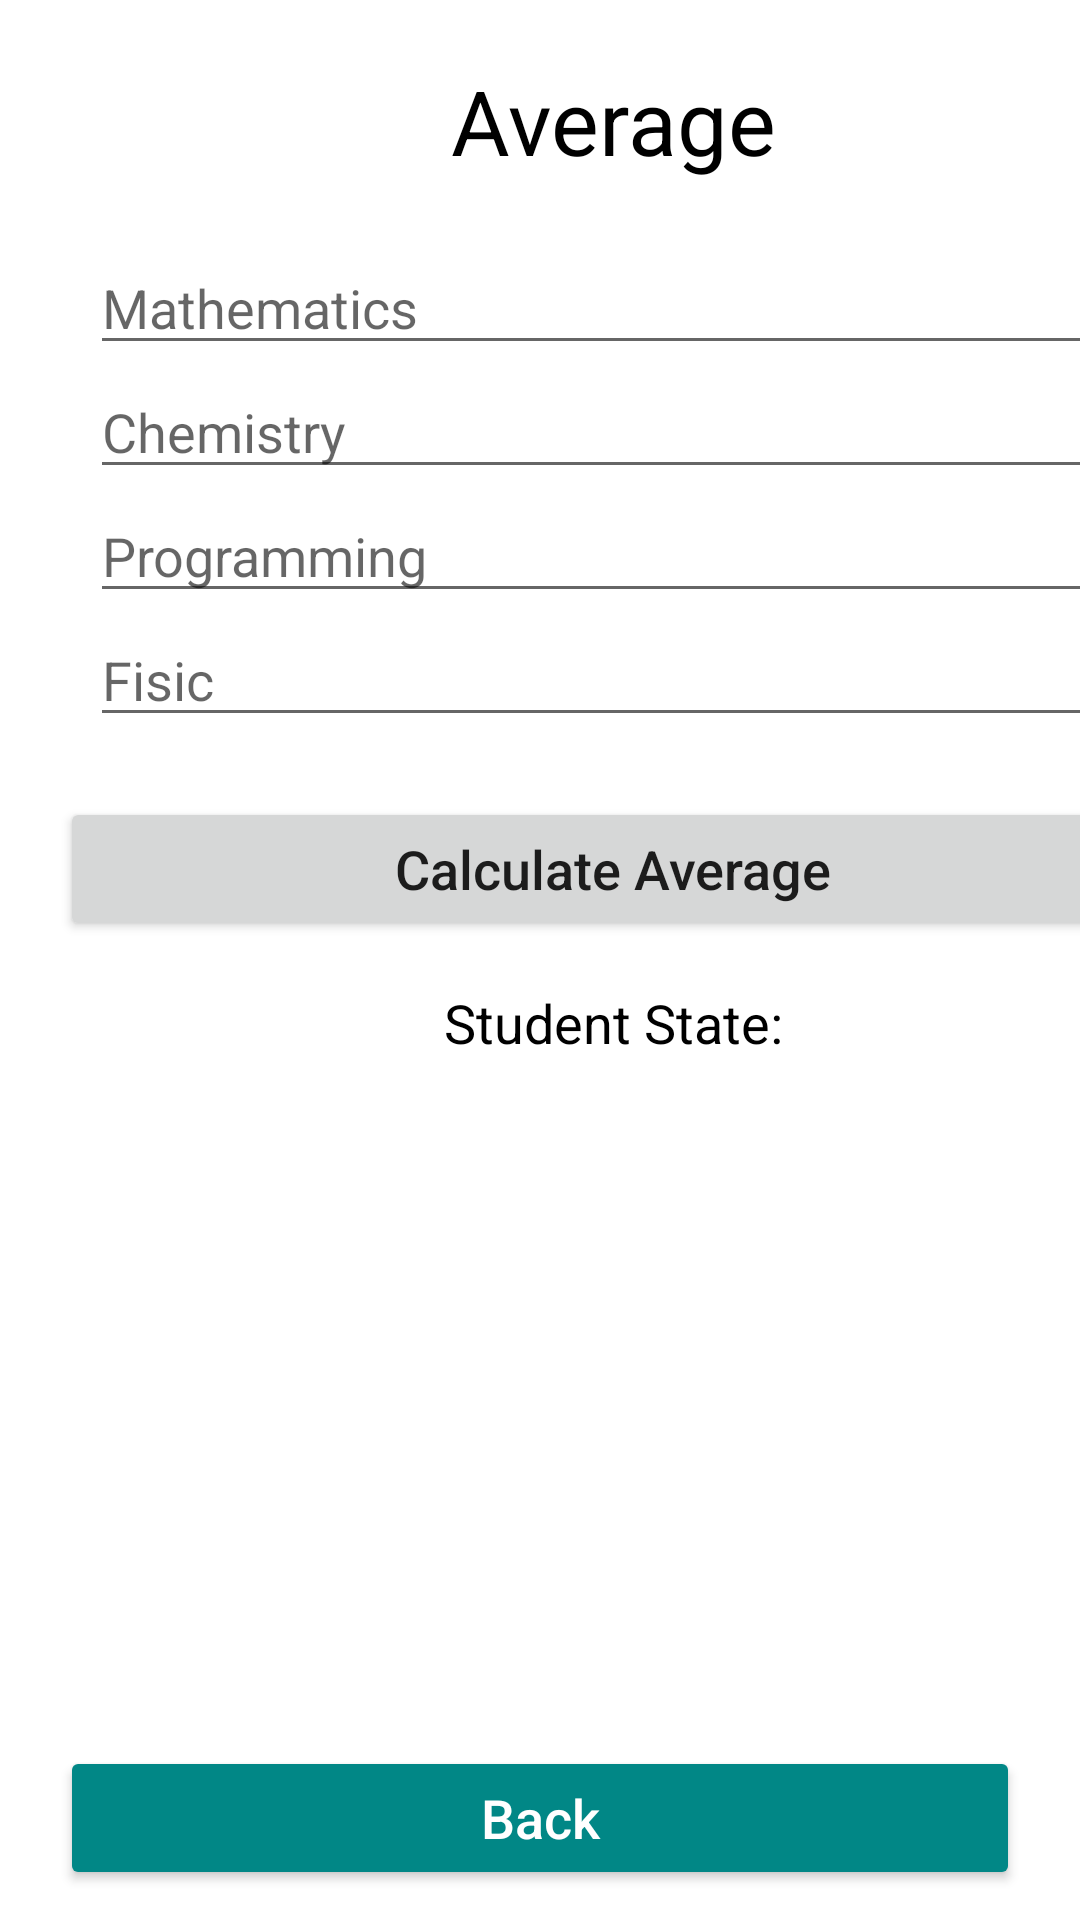

Layout XML and referenced resources for this Android screen:
<!-- AndroidManifest.xml: application theme Theme.FinalProject -->
<!-- res/layout/activity_main3.xml -->
<?xml version="1.0" encoding="utf-8"?>
<androidx.constraintlayout.widget.ConstraintLayout xmlns:android="http://schemas.android.com/apk/res/android"
    xmlns:app="http://schemas.android.com/apk/res-auto"
    xmlns:tools="http://schemas.android.com/tools"
    android:layout_width="match_parent"
    android:layout_height="match_parent"
    tools:context=".MainActivity3">

    <Button
        android:id="@+id/button4"
        android:layout_width="match_parent"
        android:layout_height="wrap_content"
        android:layout_marginLeft="20sp"
        android:layout_marginRight="20sp"
        android:layout_marginBottom="10sp"
        android:backgroundTint="@color/teal_700"
        android:onClick="backPage"
        android:padding="10sp"
        android:text="@string/btnBack"
        android:textAllCaps="false"
        android:textColor="@color/white"
        android:textSize="18sp"
        app:layout_constraintBottom_toBottomOf="parent"
        app:layout_constraintEnd_toEndOf="parent"
        app:layout_constraintHorizontal_bias="0.496"
        app:layout_constraintStart_toStartOf="parent"
        tools:ignore="TextContrastCheck" />

    <LinearLayout
        android:id="@+id/linearLayout"
        android:layout_width="409dp"
        android:layout_height="729dp"
        android:orientation="vertical"
        tools:ignore="MissingConstraints"
        tools:layout_editor_absoluteX="1dp"
        tools:layout_editor_absoluteY="1dp">

        <TextView
            android:id="@+id/textView2"
            android:layout_width="match_parent"
            android:layout_height="wrap_content"
            android:layout_margin="20sp"
            android:gravity="center"
            android:text="@string/titleAverage"
            android:textColor="@color/black"
            android:textSize="30sp" />

        <EditText
            android:id="@+id/txt_mat"
            android:layout_width="match_parent"
            android:layout_height="wrap_content"
            android:layout_marginLeft="30sp"
            android:layout_marginRight="30sp"
            android:ems="10"
            android:hint="Mathematics"
            android:importantForAutofill="no"
            android:inputType="textPersonName"
            android:textColor="@color/black"
            tools:ignore="HardcodedText" />

        <EditText
            android:id="@+id/txt_che"
            android:layout_width="match_parent"
            android:layout_height="wrap_content"
            android:layout_marginLeft="30sp"
            android:layout_marginRight="30sp"
            android:ems="10"
            android:hint="Chemistry"
            android:importantForAutofill="no"
            android:inputType="textPersonName"
            android:textColor="@color/black"
            tools:ignore="HardcodedText" />

        <EditText
            android:id="@+id/txt_pro"
            android:layout_width="match_parent"
            android:layout_height="wrap_content"
            android:layout_marginLeft="30sp"
            android:layout_marginRight="30sp"
            android:ems="10"
            android:hint="Programming"
            android:importantForAutofill="no"
            android:inputType="textPersonName"
            android:textColor="@color/black"
            tools:ignore="HardcodedText" />

        <EditText
            android:id="@+id/txt_fi"
            android:layout_width="match_parent"
            android:layout_height="wrap_content"
            android:layout_marginLeft="30sp"
            android:layout_marginRight="30sp"
            android:ems="10"
            android:hint="Fisic"
            android:importantForAutofill="no"
            android:inputType="textPersonName"
            android:textColor="@color/black"
            tools:ignore="HardcodedText" />

        <Button
            android:id="@+id/btn_calculate"
            android:layout_width="match_parent"
            android:layout_height="wrap_content"
            android:layout_marginLeft="20sp"
            android:layout_marginTop="20sp"
            android:layout_marginRight="20sp"
            android:onClick="calculate"
            android:padding="10sp"
            android:text="@string/btnCalculate"
            android:textAllCaps="false"
            android:textSize="18sp"
            tools:ignore="UsingOnClickInXml" />

        <TextView
            android:id="@+id/tv_result"
            android:layout_width="match_parent"
            android:layout_height="wrap_content"
            android:layout_margin="15sp"
            android:gravity="center"
            android:text="@string/txtResult"
            android:textColor="@color/black"
            android:textSize="18sp" />

        <TextView
            android:id="@+id/tv_msg"
            android:layout_width="match_parent"
            android:layout_height="wrap_content"
            android:gravity="center"
            android:textAllCaps="false"
            android:textColor="#7C2D2D"
            android:textSize="20sp" />

    </LinearLayout>

</androidx.constraintlayout.widget.ConstraintLayout>
<!-- resources referenced by this layout -->
<resources>
  <string name="btnBack">Back</string>
  <string name="btnCalculate">Calculate Average</string>
  <string name="titleAverage">Average</string>
  <string name="txtResult">Student State:</string>
  <style name="Theme.FinalProject" parent="Theme.MaterialComponents.DayNight.DarkActionBar">
          
          <item name="colorPrimary">@color/teal_200</item>
          <item name="colorPrimaryVariant">@color/teal_700</item>
          <item name="colorOnPrimary">@color/white</item>
          
          <item name="colorSecondary">@color/teal_200</item>
          <item name="colorSecondaryVariant">@color/teal_700</item>
          <item name="colorOnSecondary">@color/black</item>
          
          <item name="android:statusBarColor" tools:targetApi="l">?attr/colorPrimaryVariant</item>
          
      </style>
  <!-- not gathered from this repository: default colours our renderer supplied (Android Studio template values) -->
  <color name="teal_200">#FF03DAC5</color>
  <color name="teal_700">#FF018786</color>
  <color name="black">#FF000000</color>
  <color name="white">#FFFFFFFF</color>
</resources>
